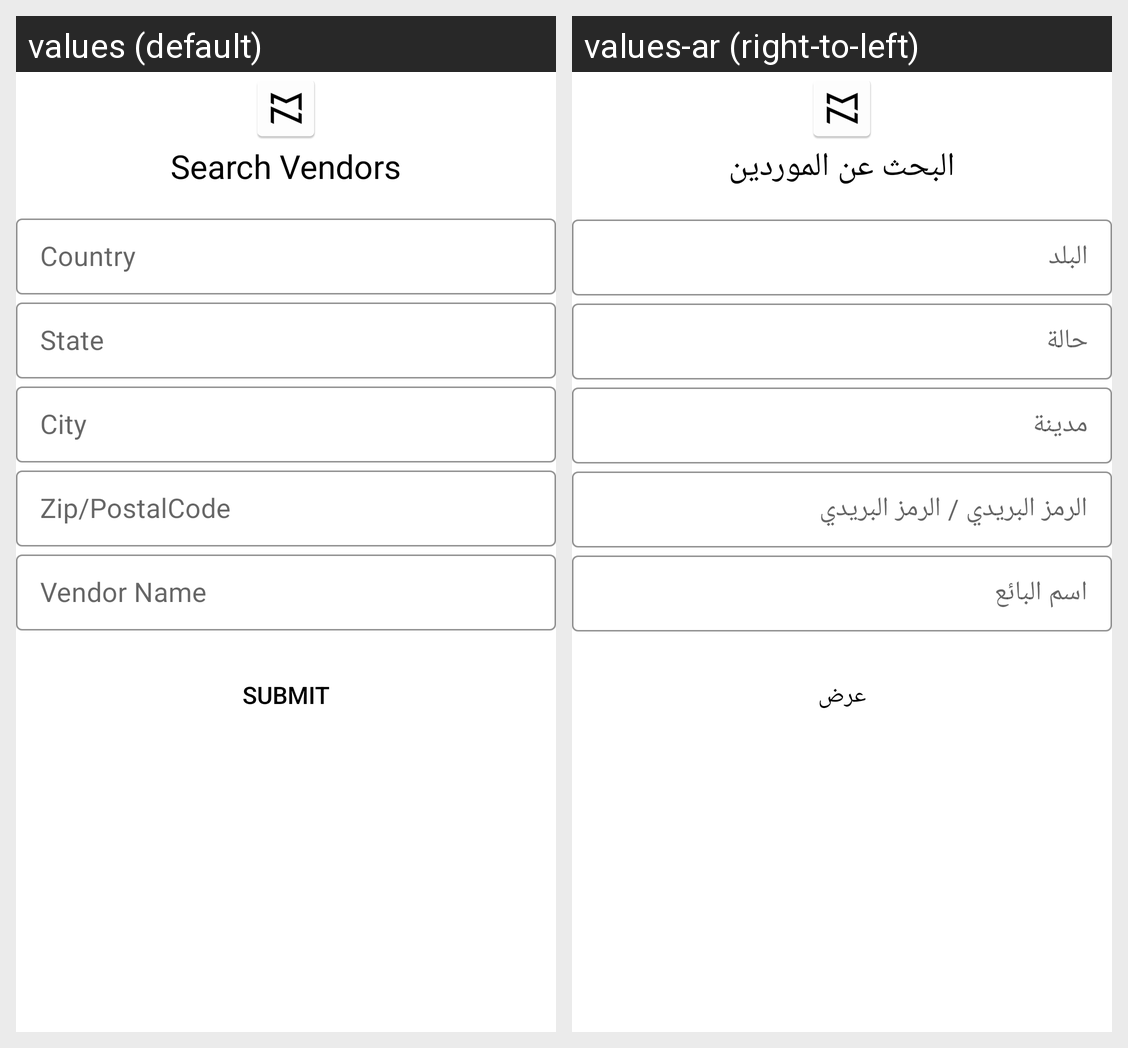

Locale-by-locale string values for the Android screen shown in this grid:
Android screen res/layout/magenative_seller_search_layout.xml rendered under 2 locales, left to right: values (default), values-ar (right-to-left). Device: Nexus 5 (rendered at 1080×1920; each locale shown at half size, 540×960, under a caption strip naming it); theme AppTheme.
Strings drawn on this screen, with the default value and each locale's value (text and hints the layout hard-codes, and strings that could not be matched under every locale, appear in the picture but are not listed):

searchvendors
  values: Search Vendors
  values-ar: البحث عن الموردين

Countrysearch
  values: Country
  values-ar: البلد

statesearch
  values: State
  values-ar: حالة

citysearch
  values: City
  values-ar: مدينة

zipsearch
  values: Zip/PostalCode
  values-ar: الرمز البريدي / الرمز البريدي

vendornamesearch
  values: Vendor Name
  values-ar: اسم البائع

submit
  values: Submit
  values-ar: عرض
